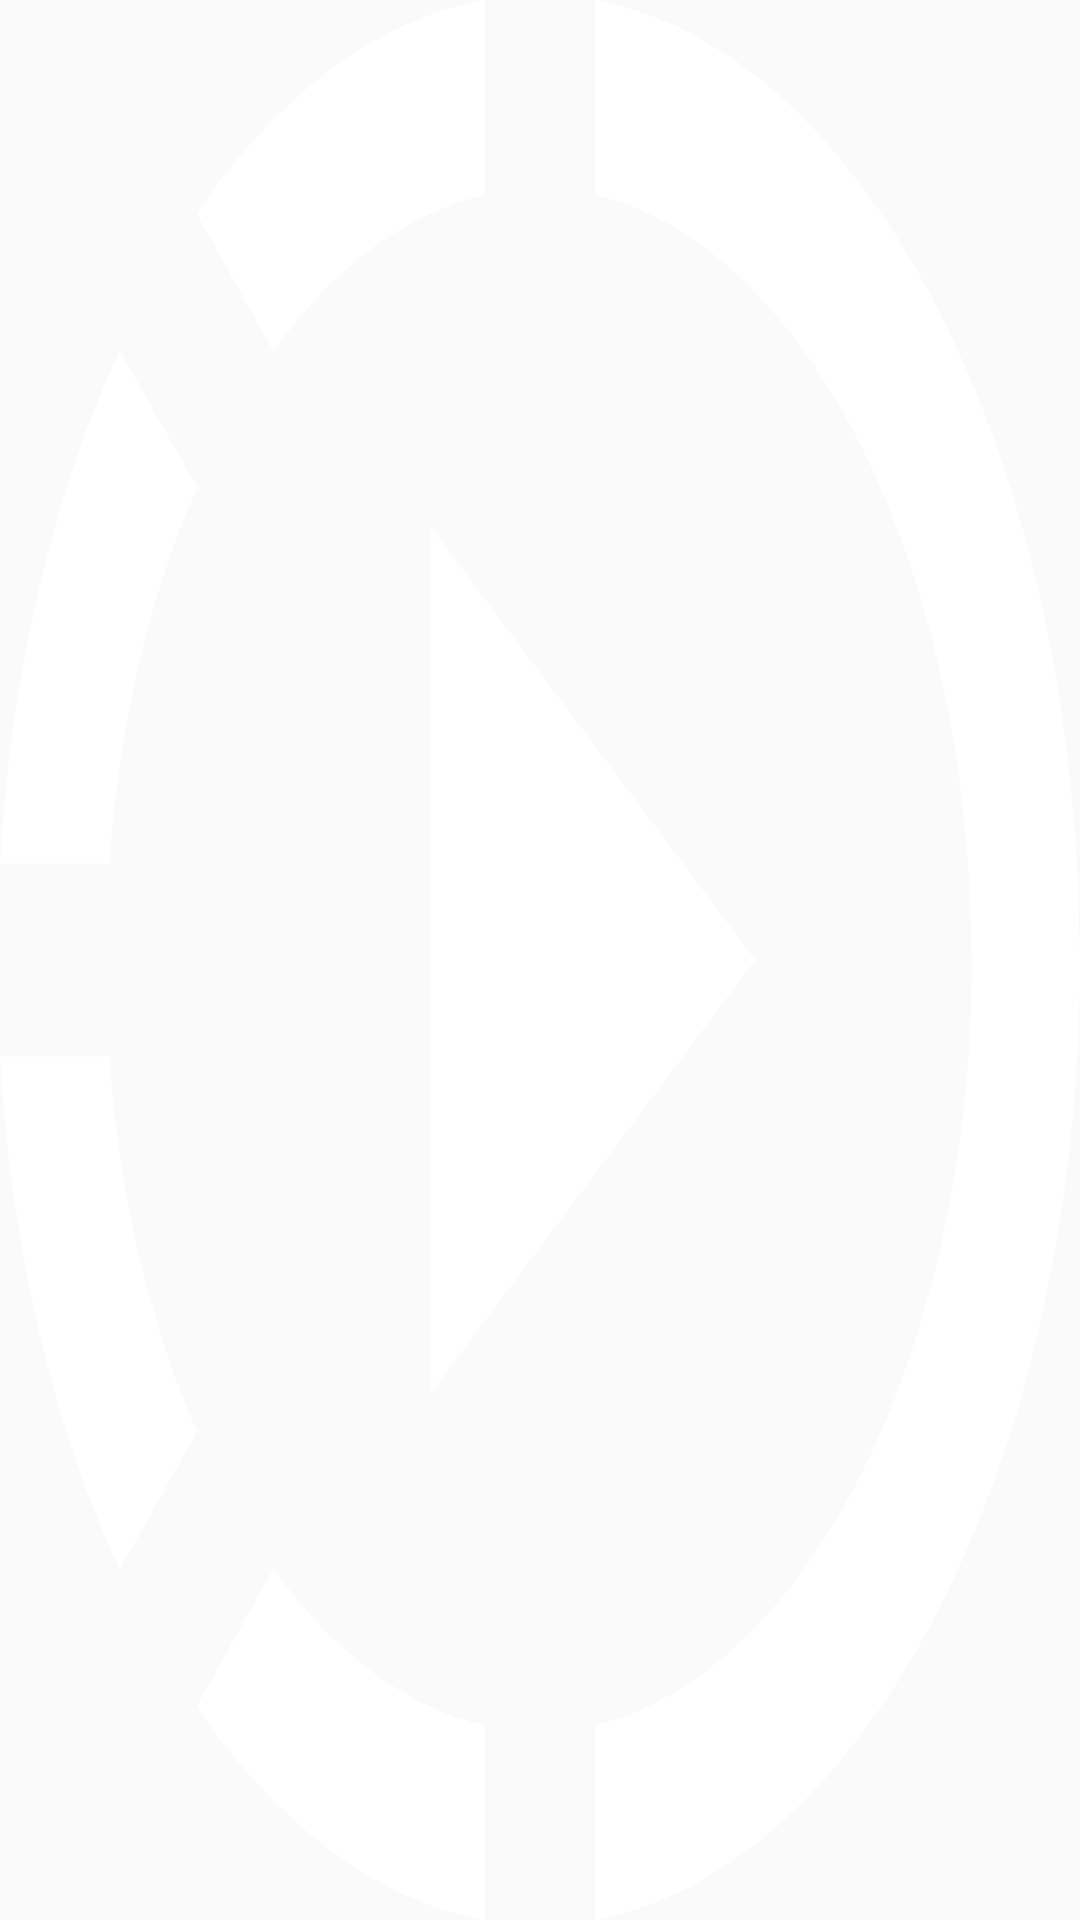

Write the Android layout XML for this screen, with the resource values it uses.
<!-- AndroidManifest.xml: application theme AppTheme -->
<!-- res/layout/fragment_pre_view_item.xml -->
<?xml version="1.0" encoding="utf-8"?>
<androidx.constraintlayout.widget.ConstraintLayout xmlns:android="http://schemas.android.com/apk/res/android"
    xmlns:app="http://schemas.android.com/apk/res-auto"
    xmlns:tools="http://schemas.android.com/tools"
    android:layout_width="match_parent"
    android:layout_height="match_parent"
    tools:context=".fragments.PreViewFragmentItem">

    <FrameLayout
        android:id="@+id/video_root"
        android:layout_width="0dp"
        android:layout_height="wrap_content"
        android:visibility="gone"
        app:layout_constraintBottom_toBottomOf="parent"
        app:layout_constraintLeft_toLeftOf="parent"
        app:layout_constraintRight_toRightOf="parent"
        app:layout_constraintTop_toTopOf="parent">

        <VideoView
            android:id="@+id/video_view"
            android:layout_width="match_parent"
            android:layout_height="wrap_content" />
    </FrameLayout>

    <androidx.constraintlayout.widget.ConstraintLayout
        android:id="@+id/imageRoot"
        android:layout_width="0dp"
        android:layout_height="0dp"
        app:layout_constraintBottom_toBottomOf="parent"
        app:layout_constraintEnd_toEndOf="parent"
        app:layout_constraintStart_toStartOf="parent"
        app:layout_constraintTop_toTopOf="parent">

        <ImageView
            android:id="@+id/imageView7"
            android:layout_width="0dp"
            android:layout_height="0dp"
            android:scaleType="fitCenter"
            android:visibility="visible"
            app:layout_constraintBottom_toBottomOf="parent"
            app:layout_constraintEnd_toEndOf="parent"
            app:layout_constraintStart_toStartOf="parent"
            app:layout_constraintTop_toTopOf="parent" />

        <ImageView
            android:id="@+id/VidplaceHolder"
            android:layout_width="@dimen/_30sdp"
            android:layout_height="@dimen/_30sdp"
            android:layout_centerInParent="true"
            android:layout_gravity="center"
            android:background="@drawable/motion_video"
            android:scaleType="center"
            android:visibility="visible"
            app:layout_constraintBottom_toBottomOf="parent"
            app:layout_constraintEnd_toEndOf="parent"
            app:layout_constraintStart_toStartOf="parent"
            app:layout_constraintTop_toTopOf="parent" />

    </androidx.constraintlayout.widget.ConstraintLayout>


</androidx.constraintlayout.widget.ConstraintLayout>
<!-- resources referenced by this layout -->
<resources>
  <!-- drawable motion_video (drawable) -->
  <vector xmlns:android="http://schemas.android.com/apk/res/android"
      android:width="371.355dp"
      android:height="370.424dp"
      android:viewportWidth="371.355"
      android:viewportHeight="370.424">
      <path
          android:fillColor="#FFFFFF"
          android:pathData="M204.757,144.075l-56.774,-42.627L147.983,268.976l56.774,-42.627 54.912,-41.138ZM204.757,144.075 L147.983,101.448L147.983,268.976l56.774,-42.627 54.912,-41.138ZM204.757,144.075 L147.983,101.448L147.983,268.976l56.774,-42.627 54.912,-41.138ZM166.598,37.601L166.598,0A185.19,185.19 0,0 0,67.57 41.138L94.002,67.756a147.818,147.818 0,0 1,72.6 -30.155ZM67.756,94.001L41.138,67.57A185.19,185.19 0,0 0,0 166.598h37.6A147.818,147.818 0,0 1,67.756 94.002ZM37.601,203.825L0,203.825a185.19,185.19 0,0 0,41.138 99.028l26.618,-26.618A146.457,146.457 0,0 1,37.601 203.825ZM67.57,329.285A185.8,185.8 0,0 0,166.598 370.425L166.598,332.825a147.818,147.818 0,0 1,-72.6 -30.155L67.57,329.287ZM371.355,185.212c0,96.05 -72.968,175.347 -166.6,185.212L204.755,332.825C277.725,323.144 334.125,260.6 334.125,185.212S277.725,47.28 204.757,37.601L204.757,0C298.387,9.866 371.355,89.162 371.355,185.212Z" />
  </vector>
  <style name="AppTheme" parent="Theme.AppCompat.Light.NoActionBar">
          
          <item name="colorPrimary">@color/colorPrimary</item>
          <item name="colorPrimaryDark">@color/colorPrimaryDark</item>
          <item name="colorAccent">@color/colorAccent</item>
      </style>
  <color name="colorPrimary">#075E55</color>
  <color name="colorPrimaryDark">#054C44</color>
  <color name="colorAccent">#03DAC5</color>
</resources>
